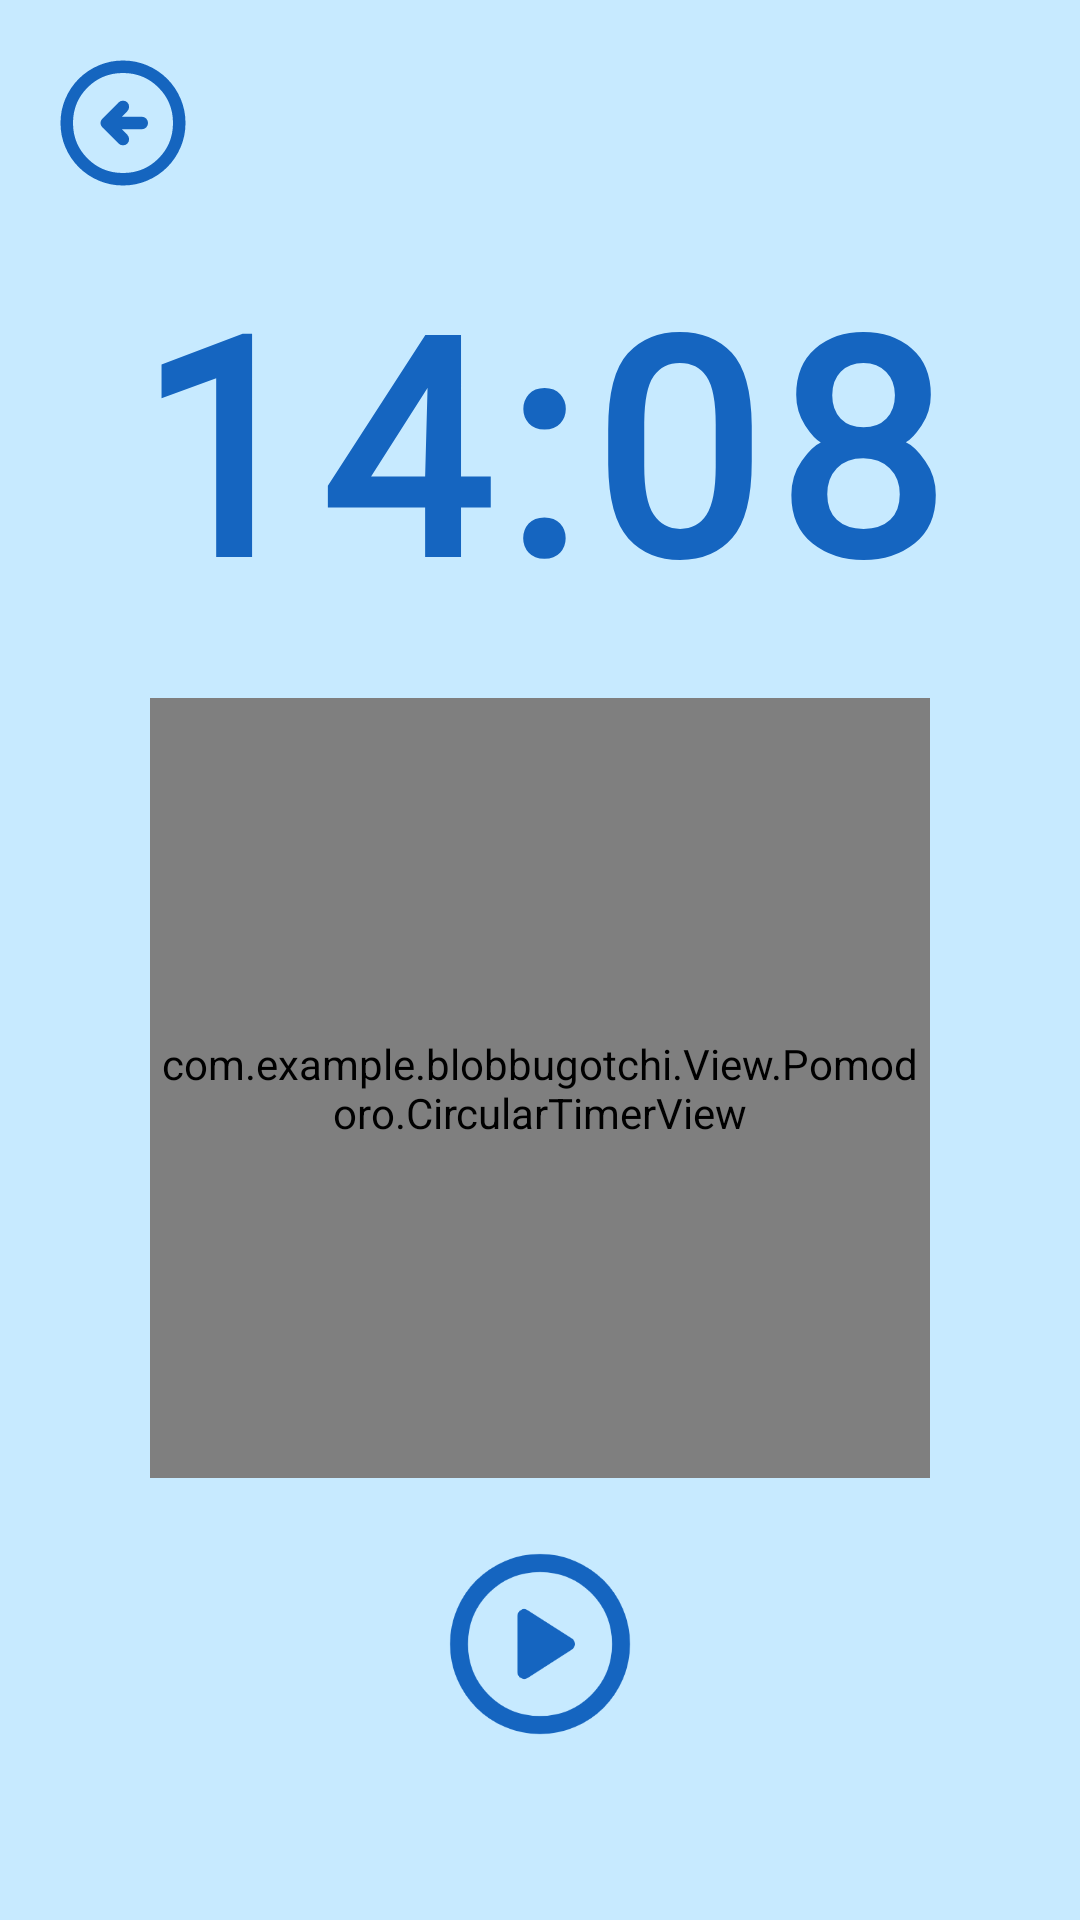

Android layout source for this screen:
<!-- AndroidManifest.xml: application theme Theme.Blobbugotchi -->
<!-- res/layout/activity_pomodoro.xml -->
<?xml version="1.0" encoding="utf-8"?>
<androidx.constraintlayout.widget.ConstraintLayout
    xmlns:android="http://schemas.android.com/apk/res/android"
    xmlns:app="http://schemas.android.com/apk/res-auto"
    xmlns:tools="http://schemas.android.com/tools"
    android:id="@+id/main"
    android:layout_width="match_parent"
    android:layout_height="match_parent"
    android:background="@color/light_blue"
    tools:context=".View.Pomodoro.PomodoroActivity"
    android:clipChildren="false"
    android:clipToPadding="false">

    
    <ImageButton
        android:id="@+id/btnStop"
        android:layout_width="50dp"
        android:layout_height="50dp"
        android:src="@drawable/ic_arrow_back"
        android:background="?attr/selectableItemBackgroundBorderless"
        android:contentDescription="Salir"
        android:scaleType="fitCenter"
        android:layout_marginTop="16dp"
        android:layout_marginStart="16dp"
        app:layout_constraintTop_toTopOf="parent"
        app:layout_constraintStart_toStartOf="parent"/>

    
    <TextView
        android:id="@+id/tvTimer"
        android:layout_width="wrap_content"
        android:layout_height="wrap_content"
        android:text="14:08"
        android:textColor="@color/dark_blue"
        android:textSize="100sp"
        android:textStyle="bold"
        android:fontFamily="@font/chocolate_and_vanilla"
        android:letterSpacing="0.05"
        android:layout_marginTop="80dp"
        app:layout_constraintTop_toTopOf="parent"
        app:layout_constraintStart_toStartOf="parent"
        app:layout_constraintEnd_toEndOf="parent"
        tools:text="25:00" />

    
    <FrameLayout
        android:id="@+id/layoutMascotContainer"
        android:layout_width="220dp"
        android:layout_height="220dp"
        android:clipChildren="false"
        android:clipToPadding="false"
        android:layout_marginTop="32dp"
        android:layout_marginBottom="32dp"
        app:layout_constraintTop_toBottomOf="@id/tvTimer"
        app:layout_constraintBottom_toTopOf="@id/btnPlayPause"
        app:layout_constraintStart_toStartOf="parent"
        app:layout_constraintEnd_toEndOf="parent">

        
        <View
            android:id="@+id/viewCircleBackground"
            android:layout_width="match_parent"
            android:layout_height="match_parent"
            android:layout_gravity="center"
            android:background="@drawable/bg_circle_light_green" />

        
        <ImageView
            android:id="@+id/ivMascot"
            android:layout_width="180dp"
            android:layout_height="180dp"
            android:layout_gravity="center"
            android:src="@drawable/anim_baby_reading"
            android:contentDescription="Mascota estudiando"
            android:scaleType="centerInside" />

        
        <com.example.blobbugotchi.View.Pomodoro.CircularTimerView
            android:id="@+id/circularTimer"
            android:layout_width="260dp"
            android:layout_height="260dp"
            android:layout_gravity="center" />

    </FrameLayout>

    
    <ImageButton
        android:id="@+id/btnPlayPause"
        android:layout_width="72dp"
        android:layout_height="72dp"
        android:src="@drawable/ic_play"
        android:background="?attr/selectableItemBackgroundBorderless"
        android:contentDescription="Iniciar o pausar"
        android:scaleType="fitCenter"
        android:layout_marginBottom="56dp"
        app:layout_constraintBottom_toBottomOf="parent"
        app:layout_constraintStart_toStartOf="parent"
        app:layout_constraintEnd_toEndOf="parent"/>

</androidx.constraintlayout.widget.ConstraintLayout>
<!-- resources referenced by this layout -->
<resources>
  <color name="dark_blue">#1565C0</color>
  <color name="light_blue">#C7EAFF</color>
  <!-- drawable anim_baby_reading (drawable) -->
  <?xml version="1.0" encoding="utf-8"?>
  <animation-list xmlns:android="http://schemas.android.com/apk/res/android"
      android:oneshot="false">
  
      <item android:drawable="@drawable/baby_reading_1" android:duration="750" />
      <item android:drawable="@drawable/baby_reading_2" android:duration="750" />
  
  </animation-list>
  <!-- drawable bg_circle_light_green (drawable) -->
  <?xml version="1.0" encoding="utf-8"?>
  <shape xmlns:android="http://schemas.android.com/apk/res/android"
      android:shape="oval">
  
      <solid android:color="@color/light_blue2" />
  
  </shape>
  <!-- drawable ic_arrow_back (drawable) -->
  <vector xmlns:android="http://schemas.android.com/apk/res/android" android:autoMirrored="true" android:height="24dp" android:tint="#1565BF" android:viewportHeight="960" android:viewportWidth="960" android:width="24dp">
        
      <path android:fillColor="@android:color/white" android:pathData="M472,520L600,520Q617,520 628.5,508.5Q640,497 640,480Q640,463 628.5,451.5Q617,440 600,440L472,440L508,404Q519,393 519,376Q519,359 508,348Q497,337 480,337Q463,337 452,348L348,452Q336,464 336,480Q336,496 348,508L452,612Q463,623 480,623Q497,623 508,612Q519,601 519,584Q519,567 508,556L472,520ZM480,880Q397,880 324,848.5Q251,817 197,763Q143,709 111.5,636Q80,563 80,480Q80,397 111.5,324Q143,251 197,197Q251,143 324,111.5Q397,80 480,80Q563,80 636,111.5Q709,143 763,197Q817,251 848.5,324Q880,397 880,480Q880,563 848.5,636Q817,709 763,763Q709,817 636,848.5Q563,880 480,880ZM480,800Q614,800 707,707Q800,614 800,480Q800,346 707,253Q614,160 480,160Q346,160 253,253Q160,346 160,480Q160,614 253,707Q346,800 480,800ZM480,480Q480,480 480,480Q480,480 480,480Q480,480 480,480Q480,480 480,480Q480,480 480,480Q480,480 480,480Q480,480 480,480Q480,480 480,480Z"/>
      
  </vector>
  <!-- drawable ic_play (drawable) -->
  <vector xmlns:android="http://schemas.android.com/apk/res/android" android:height="24dp" android:viewportHeight="960" android:viewportWidth="960" android:width="24dp">
        
      <path android:fillColor="@color/dark_blue" android:pathData="M426,630L621,505Q635,496 635,480Q635,464 621,455L426,330Q411,320 395.5,328.5Q380,337 380,355L380,605Q380,623 395.5,631.5Q411,640 426,630ZM480,880Q397,880 324,848.5Q251,817 197,763Q143,709 111.5,636Q80,563 80,480Q80,397 111.5,324Q143,251 197,197Q251,143 324,111.5Q397,80 480,80Q563,80 636,111.5Q709,143 763,197Q817,251 848.5,324Q880,397 880,480Q880,563 848.5,636Q817,709 763,763Q709,817 636,848.5Q563,880 480,880ZM480,800Q614,800 707,707Q800,614 800,480Q800,346 707,253Q614,160 480,160Q346,160 253,253Q160,346 160,480Q160,614 253,707Q346,800 480,800ZM480,480Q480,480 480,480Q480,480 480,480Q480,480 480,480Q480,480 480,480Q480,480 480,480Q480,480 480,480Q480,480 480,480Q480,480 480,480Z"/>
      
  </vector>
  <style name="Theme.Blobbugotchi" parent="Base.Theme.Blobbugotchi" />
  <!-- drawable baby_reading_1: png bitmap (drawable, 39631 bytes) -->
  <!-- drawable baby_reading_2: png bitmap (drawable, 46814 bytes) -->
  <color name="light_blue2">#86CEF1</color>
  <style name="Base.Theme.Blobbugotchi" parent="Theme.Material3.DayNight.NoActionBar">
          
          
      </style>
</resources>
